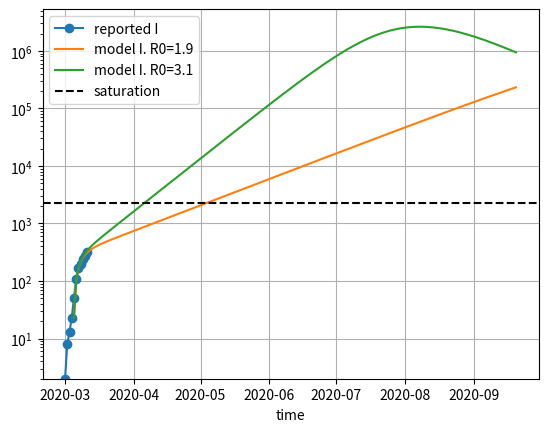
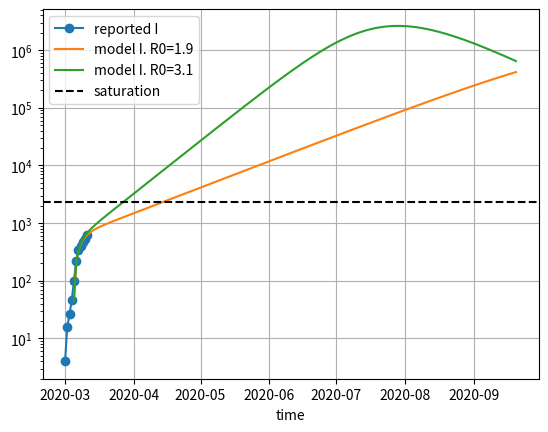

Write Python code to recreate these figures, in order.
%matplotlib notebook
import numpy as np
import matplotlib.pyplot as plt
from scipy.integrate import odeint

new_I = [2, 6, 5, 10, 27, 59, 60, 31, 39, 28, 47] # starting march 1
data_I = np.cumsum(new_I)
data_dates = np.arange('2020-03-01', len(new_I), dtype=np.datetime64)

# parameters for the model, page 6

σ = 1/5.2 # inverse of mean period
γ = 1/18  # time for which a case should be recovered
#R0 = 3.1  # estimates between 1.9 and 3.1

#β = R0*γ

N = 11e6  # population size

# definition of model page 6
def SEIR(x, t, R0):
    S, E, I, R = x
    β = R0*γ
    return [
            - β*I*S/N,
            β*I*S/N - σ*E,
            σ*E - γ*I,
            γ*I,
           ]



start_day = 3
I0 = data_I[start_day]
E0 = 20*I0 # number of initially exposed people, see Wang et al

t = np.arange(0, 200, dtype=float) # running for 100 days
t_display = np.arange('2020-03-02', len(t), dtype=np.datetime64) + start_day


plt.figure()
plt.plot(data_dates, data_I, marker='o', label='reported I')

R0 = 1.9
model = odeint(SEIR, [N-I0-E0, E0, I0, 0], t, args=(R0,))
plt.plot(t_display, model[:,2], label=f'model I. R0={R0}')

R0 = 3.1
model = odeint(SEIR, [N-I0-E0, E0, I0, 0], t, args=(R0,))
plt.plot(t_display, model[:,2], label=f'model I. R0={R0}')

plt.yscale('log')

plt.xlabel('time')

available_icu_beds = 140
fraction_of_icu_need = 0.061
saturation_of_icu_beds = 140/fraction_of_icu_need
plt.axhline(saturation_of_icu_beds, label='saturation', c='k', ls='--')

ylo, yhi = plt.ylim()
plt.ylim(data_I[0], yhi)

plt.legend()
plt.grid()
#plt.savefig('seir_model_start_2.png')

I0 = 2*I0
E0 = 20*I0

plt.figure()
plt.plot(data_dates, 2*data_I, marker='o', label='reported I')

R0 = 1.9
model = odeint(SEIR, [N-I0-E0, E0, I0, 0], t, args=(R0,))
plt.plot(t_display, model[:,2], label=f'model I. R0={R0}')

R0 = 3.1
model = odeint(SEIR, [N-I0-E0, E0, I0, 0], t, args=(R0,))
plt.plot(t_display, model[:,2], label=f'model I. R0={R0}')

plt.yscale('log')

plt.xlabel('time')

available_icu_beds = 140
fraction_of_icu_need = 0.061
saturation_of_icu_beds = 140/fraction_of_icu_need
plt.axhline(saturation_of_icu_beds, label='saturation', c='k', ls='--')

ylo, yhi = plt.ylim()
plt.ylim(data_I[0], yhi)

plt.legend()
plt.grid()
#plt.savefig('seir_model_start_2.png')



